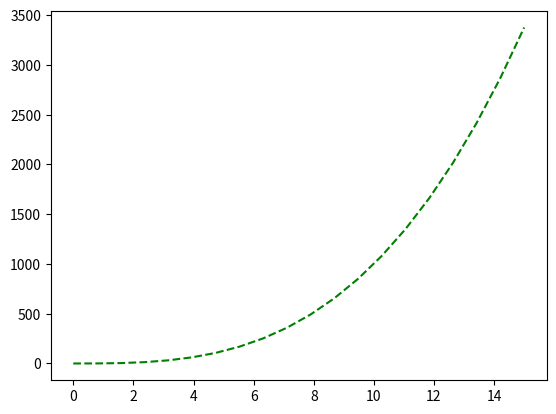

Source code (Python):
import numpy as np
import matplotlib.pyplot as plt

my_numpy1 = np.linspace(0,15,20)
my_numpy2 = my_numpy1 ** 3

plt.plot(my_numpy1, my_numpy2, "g--")  
plt.show()